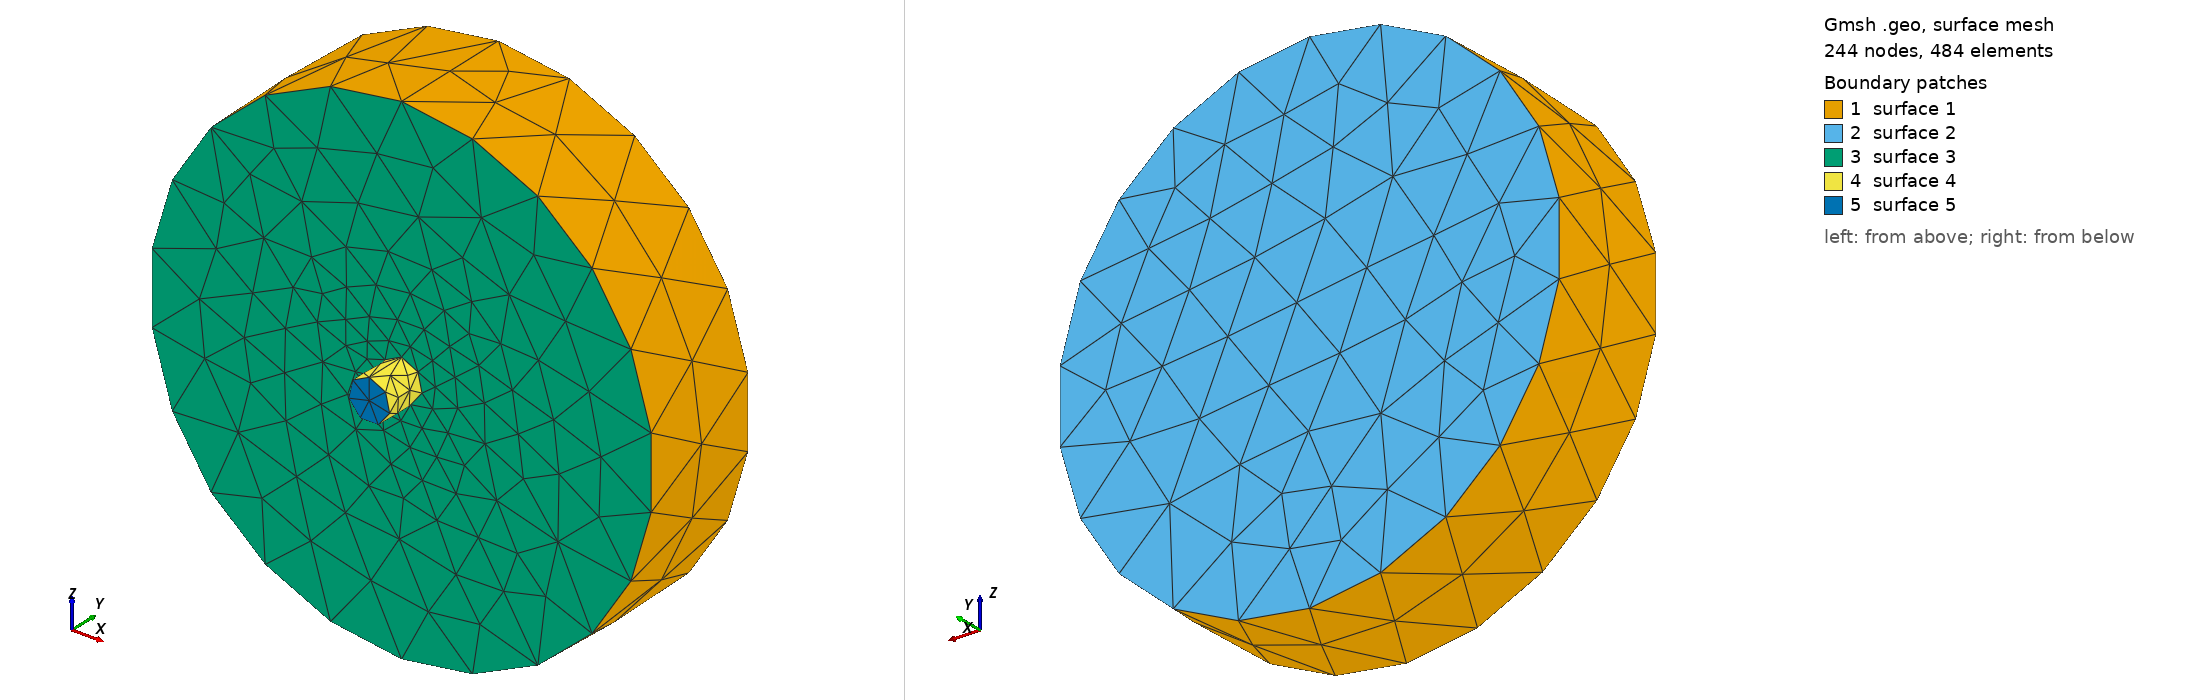

Gmsh geometry script, surface-meshed: 244 nodes, 484 surface elements. Boundary patches (legend numbers): 1 surface 1, 2 surface 2, 3 surface 3, 4 surface 4, 5 surface 5. Left view from above one corner, right view from below the opposite corner. The script declares no physical surfaces, so the legend lists its geometric surfaces. The drawing asked Gmsh for element sizes between 1% and 20% of the model's largest extent; the script's own settings can give other sizes.

=== mesh.geo (drawn) ===
//+
SetFactory("OpenCASCADE");
lc = 50;
lcmin=6;
ymin = -400;
y_pipe_top = -300;

radius_pipe=50;
height_pipe=100;
radius_layer1=600;
height_layer1=300;

Cylinder(1) = {0, ymin, 0, 0, height_pipe+20, 0, radius_pipe, 2*Pi};

Cylinder(2) = {0, y_pipe_top, 0, 0, height_layer1, 0, radius_layer1, 2*Pi};

BooleanUnion(4) = { Volume{2}; Delete; }{ Volume{1}; Delete; };
